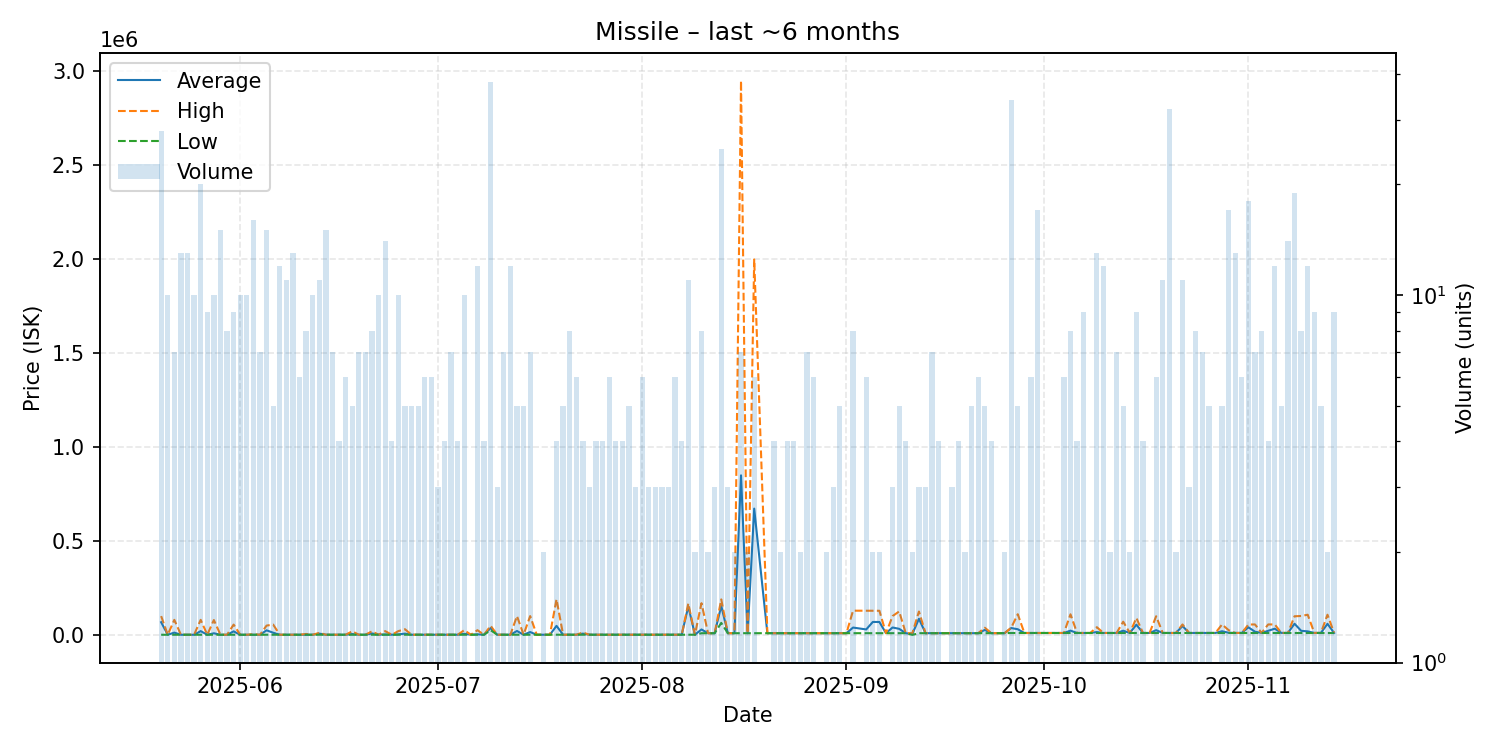

Data behind this chart, as committed beside it:
date, average, highest, lowest, order_count, volume
2025-05-20, 67479, 99970, 673.4, 15, 28
2025-05-21, 673.6, 673.7, 673.6, 9, 10
2025-05-22, 12005, 79990, 673.7, 6, 7
2025-05-23, 673.8, 673.9, 673.8, 11, 13
2025-05-24, 674.1, 674.1, 674.1, 9, 13
2025-05-25, 674.1, 674.1, 674.1, 9, 10
2025-05-26, 20000, 79970, 674.1, 12, 20
2025-05-27, 674.5, 674.5, 674.5, 8, 9
2025-05-28, 8504, 78970, 674.5, 7, 10
2025-05-29, 674.5, 674.5, 674.5, 5, 15
2025-05-30, 674.5, 674.7, 674.5, 8, 8
2025-05-31, 18672, 54670, 674.9, 6, 9
2025-06-01, 675.5, 675.5, 675.5, 7, 10
2025-06-02, 675.5, 675.5, 675.5, 8, 10
2025-06-03, 882.1, 3976, 675.8, 13, 16
2025-06-04, 675.9, 675.9, 675.9, 5, 7
2025-06-05, 24171, 49500, 676.1, 10, 15
2025-06-06, 11471, 54650, 676.2, 5, 5
2025-06-07, 701.4, 777.0, 676.2, 6, 12
2025-06-08, 777.1, 777.1, 777.1, 6, 11
2025-06-09, 777.3, 777.7, 777.1, 8, 13
2025-06-10, 778, 778.0, 777.8, 3, 6
2025-06-11, 1281, 4799, 778.0, 3, 8
2025-06-12, 778.2, 778.3, 778.0, 4, 10
2025-06-13, 6608, 10780, 804.6, 9, 11
2025-06-14, 808, 808.1, 806.4, 11, 15
2025-06-15, 808.7, 808.7, 808.7, 2, 7
2025-06-16, 808.8, 808.8, 808.7, 2, 4
2025-06-17, 810.5, 811.0, 808.7, 3, 6
2025-06-18, 4449, 19000, 811.0, 5, 5
2025-06-19, 811.5, 812.2, 811.0, 6, 7
2025-06-20, 814.1, 814.1, 814.1, 1, 7
2025-06-21, 7570, 18990, 814.2, 7, 8
2025-06-22, 815.6, 815.6, 815.3, 7, 10
2025-06-23, 2187, 20000, 816.4, 8, 14
2025-06-24, 816.6, 816.7, 816.6, 4, 4
2025-06-25, 2736, 20000, 817.3, 9, 10
2025-06-26, 6654, 30000, 817.5, 4, 5
2025-06-27, 817.7, 817.7, 817.7, 4, 5
2025-06-28, 818.1, 818.5, 817.7, 5, 5
2025-06-29, 818.9, 819.0, 818.8, 6, 6
2025-06-30, 821.3, 821.3, 821.2, 2, 6
2025-07-01, 821.3, 821.4, 821.3, 3, 3
2025-07-02, 822.3, 825.2, 821.3, 4, 4
2025-07-03, 825.3, 825.4, 825.3, 5, 7
2025-07-04, 825.6, 825.9, 825.5, 3, 4
2025-07-05, 5656, 24970, 826, 9, 10
2025-07-06, 830.2, 830.2, 830.2, 1, 1
2025-07-07, 2837, 24910, 830.2, 9, 12
2025-07-08, 830.6, 830.6, 830.6, 2, 4
2025-07-09, 36431, 48500, 24900, 27, 38
2025-07-10, 831.0, 831.0, 831.0, 3, 3
2025-07-11, 831, 831.1, 830.1, 2, 7
2025-07-12, 831.1, 831.1, 831.1, 4, 12
2025-07-13, 20667, 100000, 835, 4, 5
2025-07-14, 836.0, 836.0, 836.0, 4, 5
2025-07-15, 15003, 100000, 836.2, 5, 7
2025-07-16, 840.4, 840.4, 840.4, 1, 1
2025-07-17, 840.4, 840.4, 840.4, 2, 2
2025-07-18, 840.7, 840.7, 840.7, 1, 1
... 116 more rows
